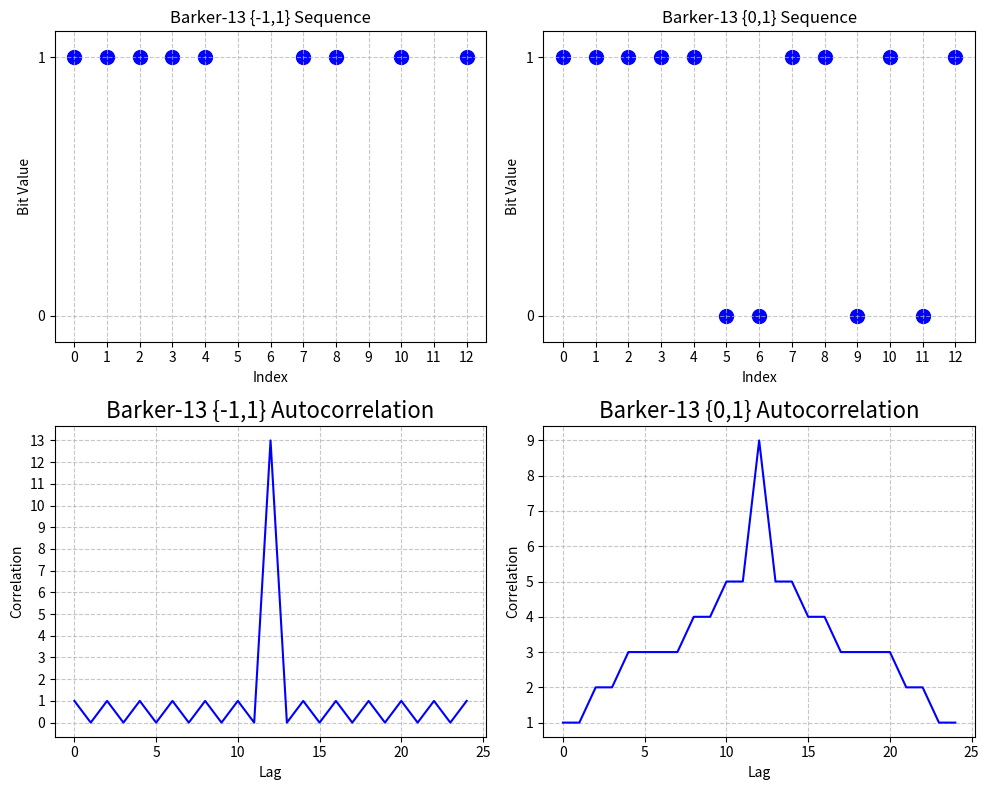

Here is the Python script that generated this plot:
import numpy as np
import pandas as pd
import matplotlib.pyplot as plt
from scipy.signal import correlate

def generate_barker13_bipolar():
    """Generate Barker-13 sequence in {-1,1} format"""
    return np.array([1, 1, 1, 1, 1, -1, -1, 1, 1, -1, 1, -1, 1])

def generate_barker13_binary():
    """Generate Barker-13 sequence in {0,1} format"""
    barker = generate_barker13_bipolar()
    return (barker + 1) // 2

def compute_autocorrelation(sequence):
    """Compute autocorrelation of sequence"""
    # Convert to {-1,1} for correlation, then back to {0,1}
    return correlate(sequence, sequence, mode='full')

def analyze_sequence_properties(sequence_name, sequence):
    """Analyze properties of given sequence"""
    autocorr = compute_autocorrelation(sequence)
    peak = np.max(np.abs(autocorr))
    sidelobes = np.delete(autocorr, len(sequence)-1)  # Remove main peak
    max_sidelobe = np.max(np.abs(sidelobes))
    
    return {
        'name': sequence_name,
        'length': len(sequence),
        'peak': peak,
        'max_sidelobe': max_sidelobe,
        'peak_to_sidelobe': peak/max_sidelobe if max_sidelobe != 0 else float('inf')
    }

def plot_sequence_comparison(sequences):
    """Plot comparison of sequences"""
    fig, axes = plt.subplots(2, len(sequences), figsize=(10, 8))
    
    for i, (name, seq) in enumerate(sequences.items()):
        # Plot sequence as binary points
        axes[0, i].scatter(range(len(seq)), seq, color='blue', s=100)
        axes[0, i].set_title(f'{name} Sequence')
        axes[0, i].set_xlabel('Index')
        axes[0, i].set_ylabel('Bit Value')
        axes[0, i].set_yticks([0, 1])
        axes[0, i].set_xticks(np.arange(0, len(seq), 1))
        axes[0, i].set_ylim(-0.1, 1.1)  # Add small padding
        axes[0, i].grid(True, linestyle='--', alpha=0.7)
        
        # Plot autocorrelation
        autocorr = compute_autocorrelation(seq)
        axes[1, i].plot(autocorr, color='blue')
        axes[1, i].set_title(f'{name} Autocorrelation', fontsize = 16)
        axes[1, i].set_xlabel('Lag')
        axes[1, i].set_ylabel('Correlation')
        # Set integer y-ticks for autocorrelation
        y_max = np.ceil(np.max(autocorr))
        y_min = np.floor(np.min(autocorr))
        axes[1, i].set_yticks(np.arange(y_min, y_max + 1, 1))
        axes[1, i].grid(True, linestyle='--', alpha=0.7)
    
        axes[1, i].grid(True, linestyle='--', alpha=0.7)
    
    plt.tight_layout()
    return fig

def evaluate_preamble_detection(sequences, snr_range=np.arange(13, -15, -1)):
    """
    Evaluate preamble detection performance in noisy environments using {-1,1} sequences
    
    Args:
        sequences (dict): Dictionary of {-1,1} sequences to evaluate
        snr_range (array): Range of SNR values in dB to test
    
    Returns:
        DataFrame with detection statistics for each sequence at different SNR levels
    """
    results = []
    num_trials = 5000  # Number of Monte Carlo trials per SNR level
    
    for name, seq in sequences.items():
        seq_len = len(seq)
        # Use 70% of maximum correlation as threshold (max correlation = length of sequence)
        threshold = 0.7 * len(seq)
        
        for snr in snr_range:
            detections = 0
            
            for _ in range(num_trials):
                # Create noisy signal with preamble at random position
                noise_len = 5 * seq_len
                signal = np.zeros(noise_len)
                insert_pos = np.random.randint(0, noise_len - seq_len)
                signal[insert_pos:insert_pos + seq_len] = seq
                
                # Add noise based on SNR
                signal_power = np.mean(seq**2)  # Should be 1 for {-1,1} sequences
                noise_power = signal_power / (10**(snr/10))
                noise = np.random.normal(0, np.sqrt(noise_power), len(signal))
                noisy_signal = signal + noise
                
                # Perform correlation detection
                correlation = correlate(noisy_signal, seq, mode='valid')
                peaks = np.where(correlation > threshold)[0]
                
                # Check if detection is correct
                if any(abs(p - insert_pos) <= 1 for p in peaks):
                    detections += 1
            
            detection_rate = detections / num_trials
            
            results.append({
                'Sequence': name,
                'SNR': snr,
                'Detection Rate': detection_rate
            })
    
    return pd.DataFrame(results)

def plot_detection_performance(results):
    """Plot detection performance results"""
    plt.rcParams.update({'font.size': 12})  # Increase base font size
    fig, ax = plt.subplots(figsize=(8, 6))
    
    for name in results['Sequence'].unique():
        sequence_results = results[results['Sequence'] == name]
        ax.plot(sequence_results['SNR'], sequence_results['Detection Rate'], 
                marker='o', label=name)
    
    ax.set_xlabel('Signal-to-Noise Ratio (dB)', fontsize=12)
    ax.set_ylabel('Detection Rate (probability)', fontsize=12)
    ax.set_title('Detection Rate vs SNR', fontsize=14)
    ax.tick_params(axis='both', labelsize=11)
    ax.grid(True)
    ax.legend(fontsize=11)
    ax.set_ylim(0.7, 1.05)
    
    plt.tight_layout()
    return fig

def main():
    # Generate sequences
    barker_bipolar = generate_barker13_bipolar()
    barker_binary = generate_barker13_binary()

    sequences = {
        'Barker-13 {-1,1}': barker_bipolar,
        'Barker-13 {0,1}': barker_binary
    }
    
    # Analyze properties
    results = []
    for name, seq in sequences.items():
        props = analyze_sequence_properties(name, seq)
        results.append(props)
    
    # Display results
    df = pd.DataFrame(results)
    print("\nSequence Properties:")
    print(df)
    
    # Plot comparison
    fig = plot_sequence_comparison(sequences)
    plt.show()
    
    plt.show()
    
    return df, fig

if __name__ == "__main__":
    main()